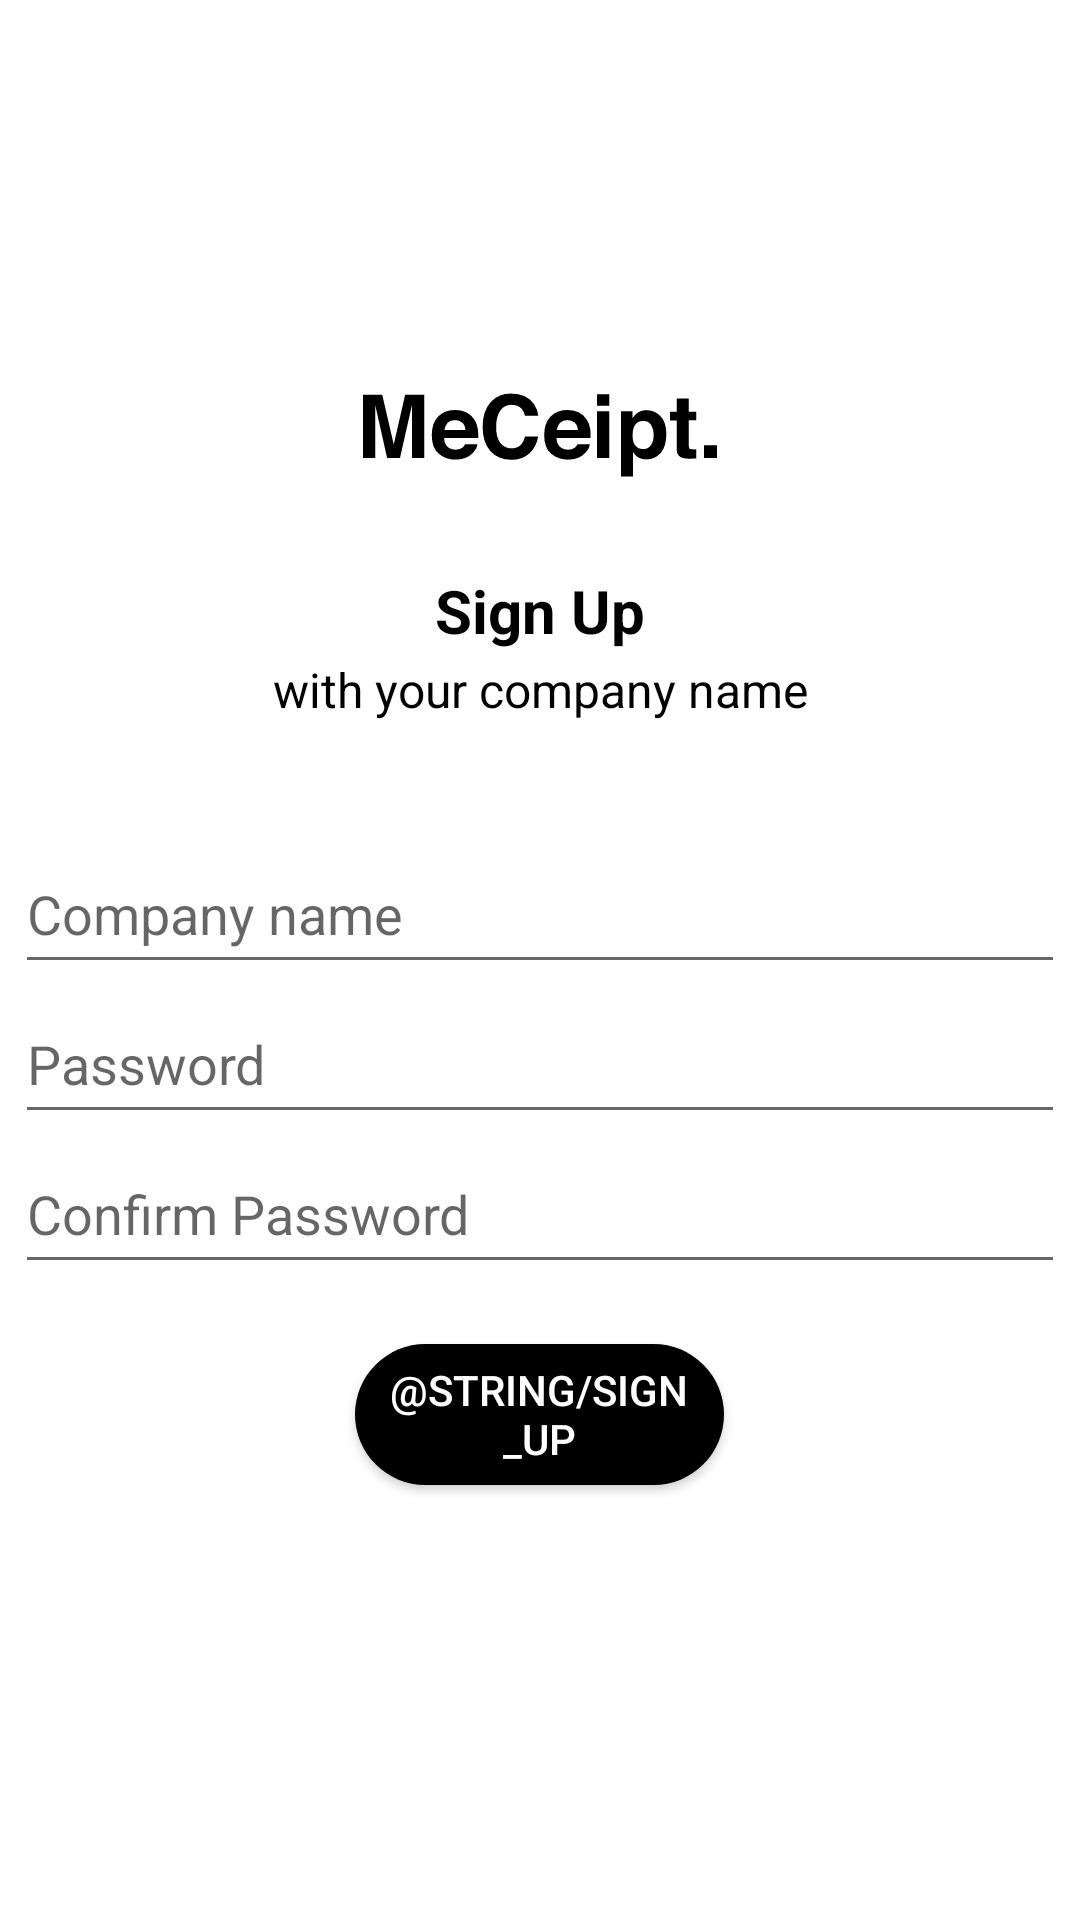

Reconstruct the res/layout file that produces this screen, plus the resources it refers to.
<!-- AndroidManifest.xml: application theme Theme.MeCeipt -->
<!-- res/layout/activity_business_sign_up.xml -->
<?xml version="1.0" encoding="utf-8"?>
<LinearLayout xmlns:android="http://schemas.android.com/apk/res/android"
    xmlns:app="http://schemas.android.com/apk/res-auto"
    xmlns:tools="http://schemas.android.com/tools"
    android:layout_width="match_parent"
    android:layout_height="match_parent"
    tools:context=".activities.BusinessSignUpActivity"
    android:orientation="vertical"
    android:gravity="center_horizontal">

    <Space
        android:layout_width="match_parent"
        android:layout_height="100dp" />

    <ImageView
        android:layout_width="270dp"
        android:layout_height="90dp"
        android:src="@drawable/meceipt_text" />

    <TextView
        android:layout_width="match_parent"
        android:layout_height="29dp"
        android:text="Sign Up"
        android:textAlignment="center"
        android:textColor="@color/black"
        android:textSize="20sp"
        android:textStyle="bold" />

    <TextView
        android:layout_width="match_parent"
        android:layout_height="29dp"
        android:text="with your company name"
        android:textAlignment="center"
        android:textColor="@color/black"
        android:textSize="16sp" />

    <Space
        android:layout_width="match_parent"
        android:layout_height="30dp"/>

    <com.google.android.material.textfield.TextInputEditText
        android:id="@+id/tfCompany"
        android:layout_width="350dp"
        android:layout_height="50dp"
        android:hint="Company name"
        app:iconifiedByDefault="false"/>


    <com.google.android.material.textfield.TextInputEditText
        android:id="@+id/tfPassword"
        android:layout_width="350dp"
        android:layout_height="50dp"
        android:hint="Password"
        android:inputType="textPassword"/>

    <com.google.android.material.textfield.TextInputEditText
        android:id="@+id/tfConfPassword"
        android:layout_width="350dp"
        android:layout_height="50dp"
        android:hint="Confirm Password"
        android:inputType="textPassword"/>

    <Space
        android:layout_width="match_parent"
        android:layout_height="20dp"/>

    <androidx.appcompat.widget.AppCompatButton
        android:id="@+id/btnSignUpPage"
        android:layout_width="123dp"
        android:layout_height="47dp"
        android:background="@drawable/signup_signin_page_button"
        android:text="@string/sign_up"
        android:textColor="@color/white"
        tools:ignore="TouchTargetSizeCheck" />

    <TextView
        android:id="@+id/API"
        android:layout_width="match_parent"
        android:layout_height="match_parent"/>





</LinearLayout>
<!-- resources referenced by this layout -->
<resources>
  <!-- drawable meceipt_text: vector/xml drawable (drawable, 2257 chars, omitted) -->
  <!-- drawable signup_signin_page_button (drawable) -->
  <?xml version="1.0" encoding="utf-8"?>
  <shape xmlns:android="http://schemas.android.com/apk/res/android"
      android:shape="rectangle">
  
      <size
          android:width="82dp"
          android:height="82dp" />
  
      <solid android:color="@color/black" />
  
      <corners android:radius="40dp" />
  
  </shape>
  <style name="Theme.MeCeipt" parent="Theme.MaterialComponents.Light.NoActionBar">
          
          <item name="colorPrimary">@color/purple_500</item>
          <item name="colorPrimaryVariant">@color/purple_700</item>
          <item name="colorOnPrimary">@color/white</item>
          
          <item name="colorSecondary">@color/teal_200</item>
          <item name="colorSecondaryVariant">@color/teal_700</item>
          <item name="colorOnSecondary">@color/black</item>
          
          <item name="android:statusBarColor" tools:targetApi="l">@color/black</item>
          
      </style>
  <!-- not gathered from this repository: default colours our renderer supplied (Android Studio template values) -->
  <color name="purple_500">#FF6200EE</color>
  <color name="purple_700">#FF3700B3</color>
  <color name="teal_200">#FF03DAC5</color>
  <color name="teal_700">#FF018786</color>
  <color name="black">#FF000000</color>
  <color name="white">#FFFFFFFF</color>
</resources>
